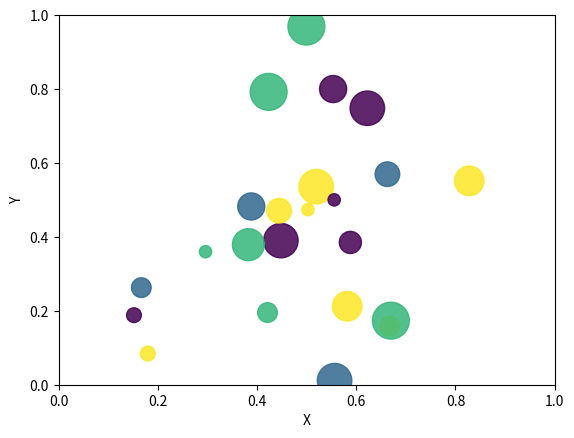

Write Python code to recreate this figure.
import math
import random
import matplotlib.pyplot as plt
no_of_balls = 25
x = [random.triangular() for i in range(no_of_balls)]
y = [random.gauss(0.5, 0.25) for i in range(no_of_balls)]
colors = [random.randint(1, 4) for i in range(no_of_balls)]
areas = [math.pi * random.randint(5, 15)**2 for i in range(no_of_balls)]
plt.figure()
plt.scatter(x, y, s=areas, c=colors, alpha=0.85)
plt.axis([0.0, 1.0, 0.0, 1.0])
plt.xlabel("X")
plt.ylabel("Y")
plt.show()
